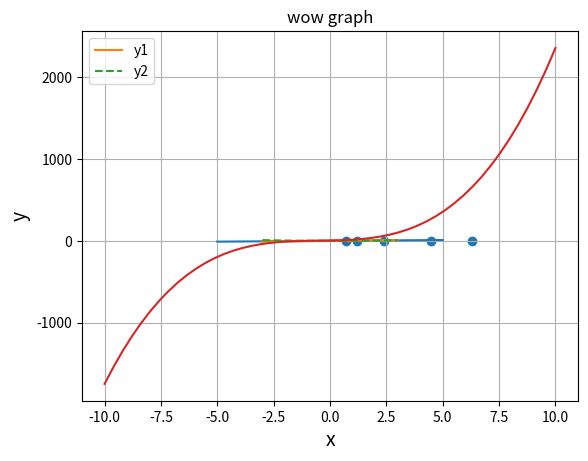

Generate this figure with matplotlib:
import numpy as np

a = np.array([0, 1, 2, 3, 4, 5])
print(a)

b = np.array([[0, 1, 2], [3, 4, 5]])
print(b)


import numpy as np

d = np.zeros(8)
print(d)

e = np.ones(8)
print(e)

# from 0-7
f = np.arange(8)
print(f)


import numpy as np

a = np.array([[0, 1, 2], [3, 4, 5]])

print(np.shape(a))
print(len(a)) # rows

import numpy as np

a = np.array([[0, 1, 2], [3, 4, 5]])

"matrix add operation"
print(a)
print()
print(a+3)  # add every elemetns by 3
print()
print(a*3)  # multiply every elemetns by 3


import numpy as np

"opertions between np array"
a = np.array([[0, 1, 2], [3, 4, 5]])
b = np.array([[2, 0, 1], [5, 3, 4]])

print(a)
print()
print(b)
print()
print(a+b)   
print()
print(a*b)  # multiple every element one by one by position




import numpy as np

a = np.array([[1,2,3],[4,5,6]])
print(a[1][0])
print(a[1][1])

# access one row
print(a[1])
print(a[1,:])
print()

print(a)
# modifiy the 2nd `col`
a[:,1]=np.array([6,7])
print(a)

import numpy as np
import matplotlib.pyplot as plt

# split form -5 to 5 as n units
x = np.linspace(-5,5,60)
print(np.shape(x))
print(x.size)

# Draw a line
y = 2*x

plt.plot(x,y)
plt.show()


import numpy as np
import matplotlib.pyplot as plt


# Scatter Digram
x =np.array([1.2,2.4,4.5,6.3, 0.7])
y =np.array([2.2,3.4,3.5,2.3, 1.7])


plt.scatter(x,y)
plt.grid()
plt.show()




import numpy as np
import matplotlib.pyplot as plt

x = np.linspace(-3, 3, 50)

y_1 = np.pi * x
y_2 = x ** 2

# Axis Label
plt.xlabel("x val", size=14)
plt.ylabel("y val", size=14)

# Title
plt.title("wow graph")

# Grid Box
plt.grid()

# Data
plt.plot(x, y_1, label='y1')
plt.plot(x, y_2, label='y2', linestyle='dashed')

# Display lengend (图例)
plt.legend()

plt.show()


import numpy as np
import matplotlib.pyplot as plt


def fn(x):
    return  2 * x**3 + 3 * x**2 + 5*x + 4
    
x = np.linspace(-10, 10)
y = fn(x)


plt.xlabel("x",size=14)
plt.ylabel("y",size=14)

plt.plot(x,y)

plt.grid()
plt.legend()
plt.show()

